Photos from the image-classification dataset "DE_6205_2HP" in the GitHub repository laexl/love-xyellow-lemon-. Its 10 classes are: normal, ball14, ball21, ball7, inner14, inner21, inner7, outer14, outer21, outer7.

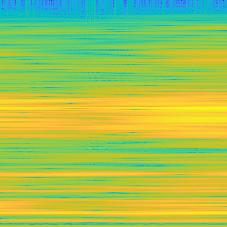
Label: ball14

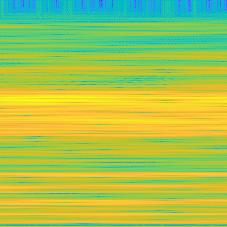
Label: ball7

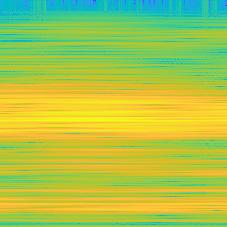
Label: inner21

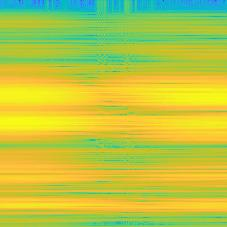
Label: outer21

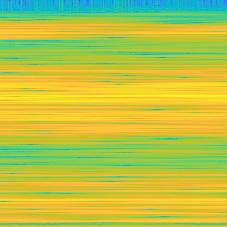
Label: outer14

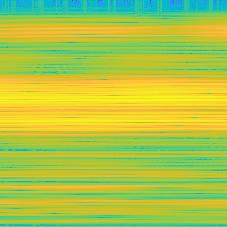
Label: outer7
